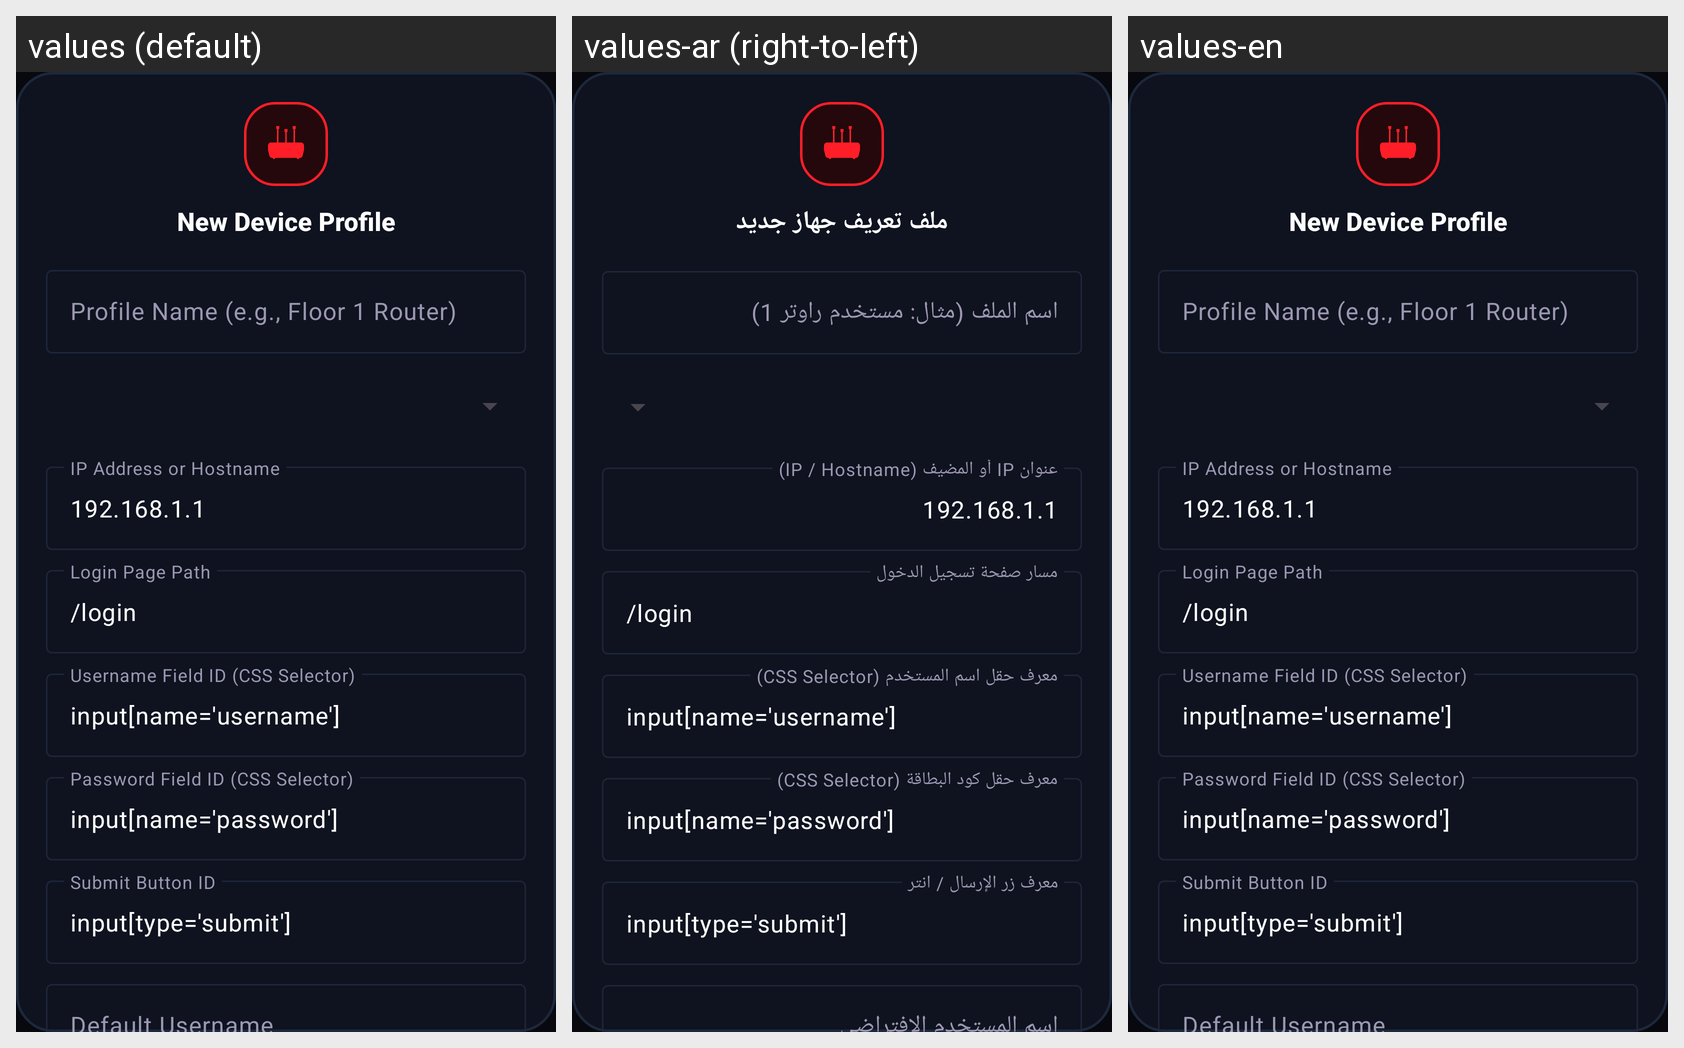

For this localized Android screen grid, give each drawn string resource with its value in every locale shown.
Android screen res/layout/dialog_router_form.xml rendered under 3 locales, left to right: values (default), values-ar (right-to-left), values-en. Device: Nexus 5 (rendered at 1080×1920; each locale shown at half size, 540×960, under a caption strip naming it); theme Theme.WiFiCardMasterPro.
Strings drawn on this screen, with the default value and each locale's value (text and hints the layout hard-codes, and strings that could not be matched under every locale, appear in the picture but are not listed):

auto_string_7
  values: New Device Profile
  values-ar: ملف تعريف جهاز جديد
  values-en: New Device Profile

dialog_router_hint_file
  values: Profile Name (e.g., Floor 1 Router)
  values-ar: اسم الملف (مثال: مستخدم راوتر 1)
  values-en: Profile Name (e.g., Floor 1 Router)

dialog_router_hint_ip
  values: IP Address or Hostname
  values-ar: عنوان IP أو المضيف (IP / Hostname)
  values-en: IP Address or Hostname

dialog_router_hint_path
  values: Login Page Path
  values-ar: مسار صفحة تسجيل الدخول
  values-en: Login Page Path

dialog_router_hint_user_css
  values: Username Field ID (CSS Selector)
  values-ar: معرف حقل اسم المستخدم (CSS Selector)
  values-en: Username Field ID (CSS Selector)

dialog_router_hint_pass_css
  values: Password Field ID (CSS Selector)
  values-ar: معرف حقل كود البطاقة (CSS Selector)
  values-en: Password Field ID (CSS Selector)

dialog_router_hint_submit
  values: Submit Button ID
  values-ar: معرف زر الإرسال / انتر
  values-en: Submit Button ID

dialog_router_hint_default_user
  values: Default Username
  values-ar: اسم المستخدم الافتراضي
  values-en: Default Username
